Image classification data set "dataset" (Loshkaal/myCode on GitHub). Class labels (5): Domik, Ekomilk, Ekoniva, Nyanya, Spar.

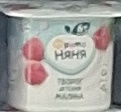
Label: Nyanya

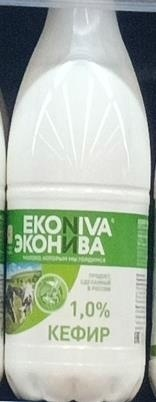
Label: Ekoniva

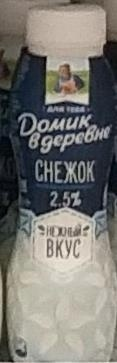
Label: Domik

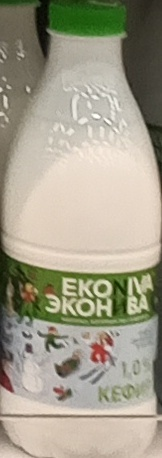
Label: Ekoniva

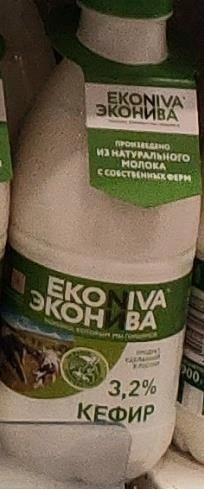
Label: Ekoniva

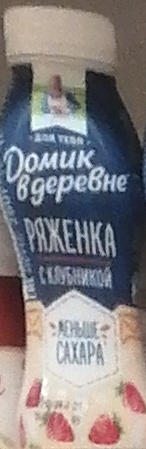
Label: Domik
